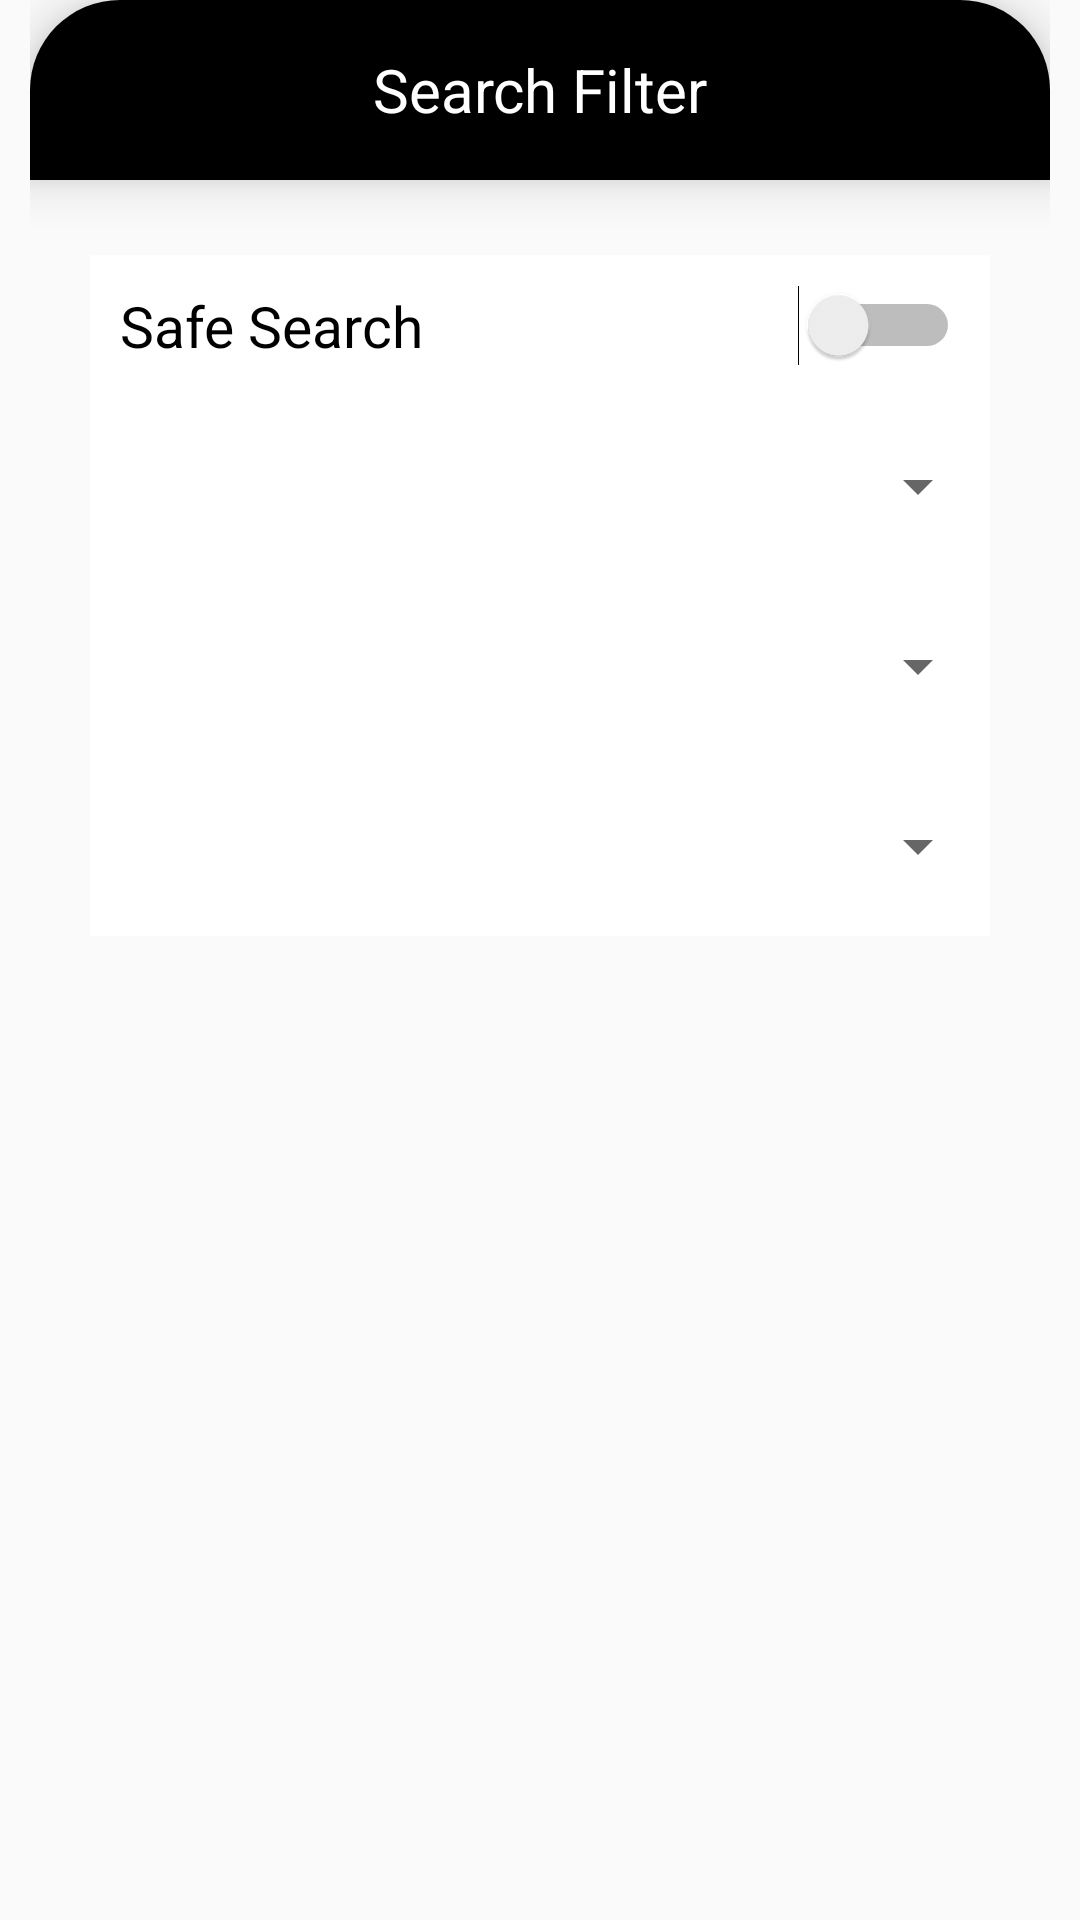

Reconstruct the res/layout file that produces this screen, plus the resources it refers to.
<!-- AndroidManifest.xml: application theme AppTheme -->
<!-- res/layout/filter_dialog.xml -->
<?xml version="1.0" encoding="utf-8"?>
<FrameLayout xmlns:android="http://schemas.android.com/apk/res/android"
    android:layout_width="fill_parent"
    android:layout_height="wrap_content"
    android:background="@android:color/transparent">

    <LinearLayout
        android:layout_width="fill_parent"
        android:layout_height="match_parent"
        android:layout_gravity="center_horizontal"
        android:layout_marginLeft="10dp"
        android:layout_marginRight="10dp"
        android:elevation="5dp"
        android:orientation="vertical">

        <LinearLayout
            android:layout_width="match_parent"
            android:layout_height="60dp"
            android:layout_gravity="center"
            android:layout_marginBottom="5dp"
            android:background="@drawable/header_background"
            android:elevation="10dp"
            android:gravity="center">

            <TextView
                android:layout_width="match_parent"
                android:layout_height="wrap_content"
                android:layout_gravity="center"
                android:gravity="center"
                android:text="Search Filter"
                android:textAlignment="center"
                android:textColor="@android:color/white"
                android:textSize="20sp" />
        </LinearLayout>

        <LinearLayout
            android:layout_width="match_parent"
            android:layout_height="wrap_content"
            android:layout_gravity="center_horizontal"
            android:background="@android:color/white"
            android:layout_margin="20dp"
            android:orientation="vertical">

            <Switch
                android:id="@+id/safe_search_switch"
                android:layout_width="match_parent"
                android:layout_height="wrap_content"
                android:layout_margin="10dp"
                android:checked="false"
                android:text="Safe Search"
                android:textSize="19sp" />

            <Spinner
                android:id="@+id/image_type_spinner"
                android:layout_width="match_parent"
                android:layout_height="60dp" />

            <Spinner
                android:id="@+id/image_order_spinner"
                android:layout_width="match_parent"
                android:layout_height="60dp" />

            <Spinner
                android:id="@+id/image_category_spinner"
                android:layout_width="match_parent"
                android:layout_height="60dp" />
        </LinearLayout>
    </LinearLayout>

</FrameLayout>
<!-- resources referenced by this layout -->
<resources>
  <!-- drawable header_background (drawable) -->
  <?xml version="1.0" encoding="utf-8"?>
  <shape xmlns:android="http://schemas.android.com/apk/res/android"
      android:shape="rectangle">
      <corners
          android:topLeftRadius="30dp"
          android:topRightRadius="30dp" />
      <solid android:color="#000000" />
  </shape>
  <style name="AppTheme" parent="Theme.AppCompat.Light.DarkActionBar">
          
          <item name="colorPrimary">@color/colorPrimary</item>
          <item name="colorPrimaryDark">@color/colorPrimaryDark</item>
          <item name="colorAccent">@color/colorAccent</item>
  
      </style>
  <color name="colorPrimary">#F44336</color>
  <color name="colorPrimaryDark">#D32F2F</color>
  <color name="colorAccent">#FFFFFF</color>
</resources>
